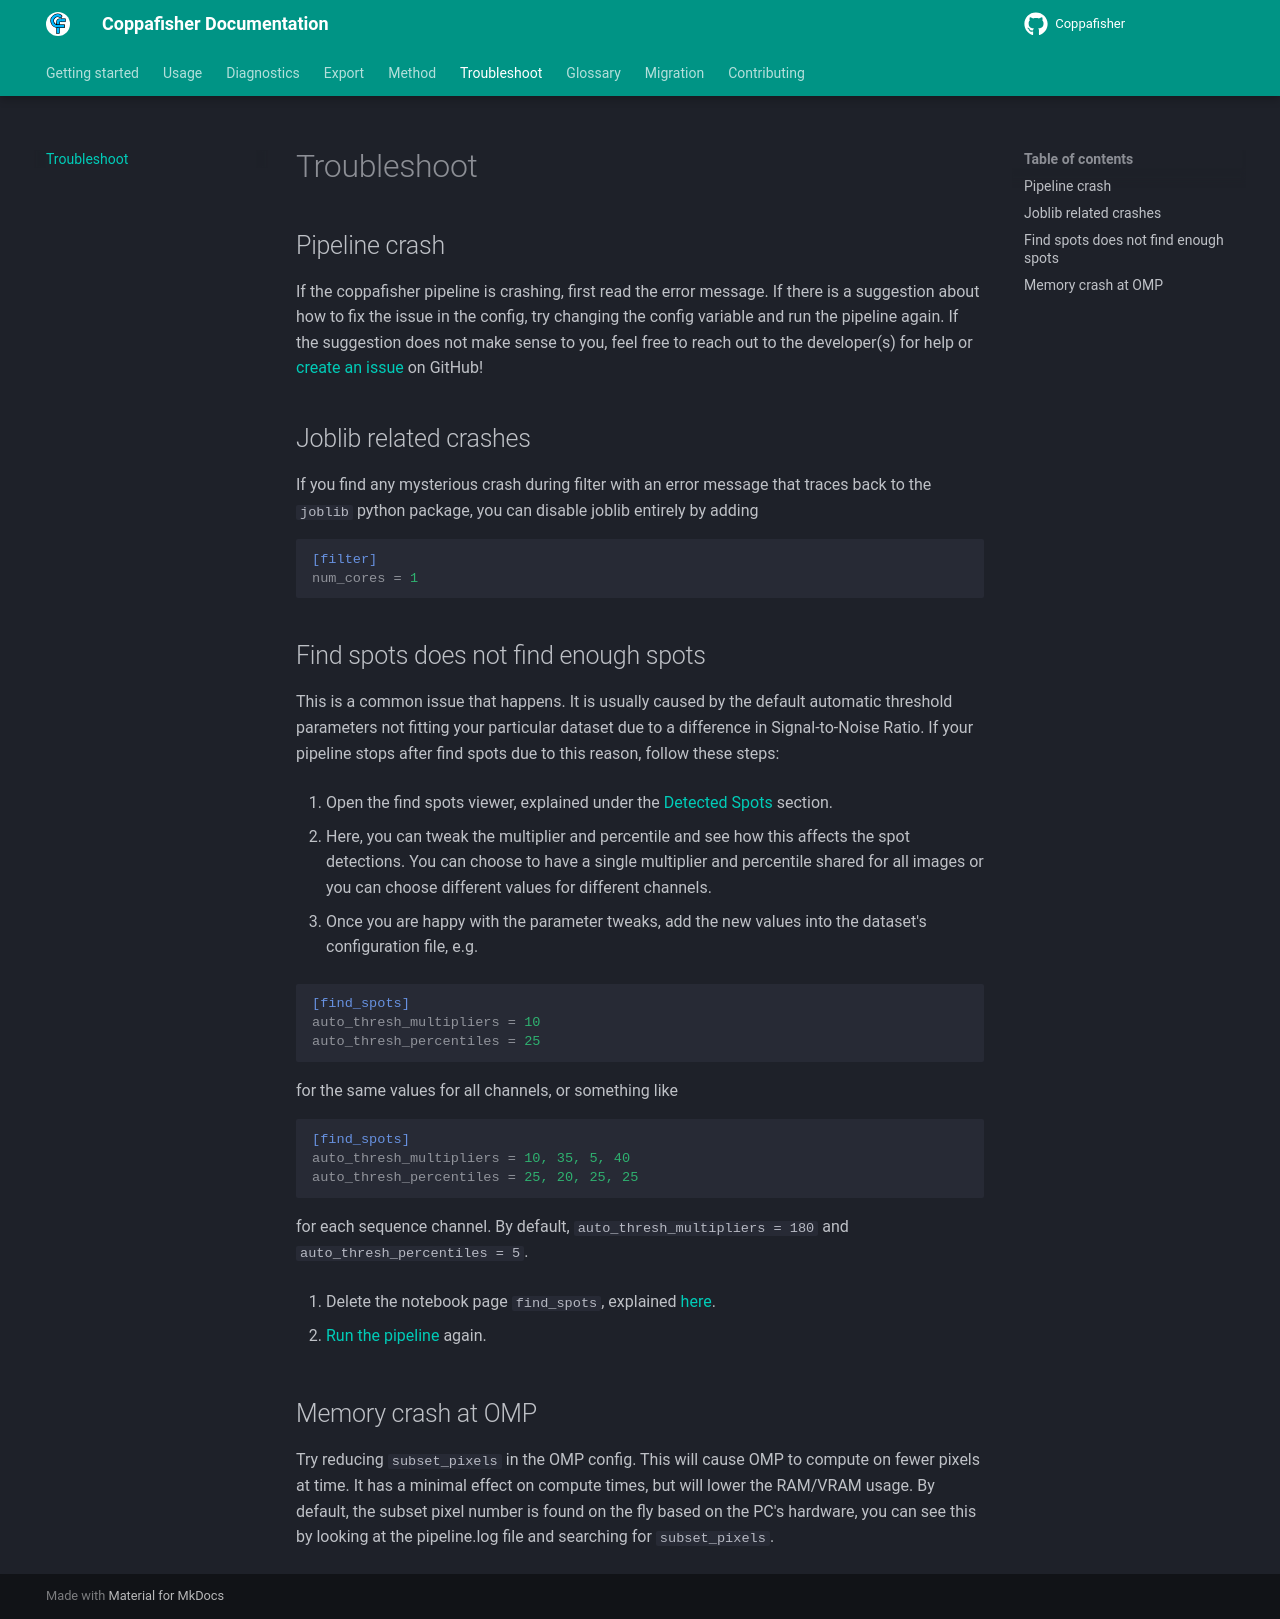

repository: paulshuker/coppafisher · page: troubleshoot/index.html · generator: mkdocs

## Pipeline crash

If the coppafisher pipeline is crashing, first read the error message. If there is a suggestion about how to fix the
issue in the config, try changing the config variable and run the pipeline again. If the suggestion does not make sense
to you, feel free to reach out to the developer(s) for help or
[create an issue](https://github.com/paulshuker/coppafisher/issues/new?assignees=&labels=&projects=&template=bug.md&title=)
on GitHub!

## Joblib related crashes

If you find any mysterious crash during filter with an error message that traces back to the `joblib` python package,
you can disable joblib entirely by adding

```ini
[filter]
num_cores = 1
```

## Find spots does not find enough spots

This is a common issue that happens. It is usually caused by the default automatic threshold parameters not fitting your
particular dataset due to a difference in Signal-to-Noise Ratio. If your pipeline stops after find spots due to this
reason, follow these steps:

1. Open the find spots viewer, explained under the [Detected Spots](find_spots.md#detected-spots) section.

2. Here, you can tweak the multiplier and percentile and see how this affects the spot detections. You can choose to
have a single multiplier and percentile shared for all images or you can choose different values for different channels.

3. Once you are happy with the parameter tweaks, add the new values into the dataset's configuration file, e.g.

```ini
[find_spots]
auto_thresh_multipliers = 10
auto_thresh_percentiles = 25
```

for the same values for all channels, or something like

```ini
[find_spots]
auto_thresh_multipliers = 10, 35, 5, 40
auto_thresh_percentiles = 25, 20, 25, 25
```

for each sequence channel. By default, `auto_thresh_multipliers = 180` and `auto_thresh_percentiles = 5`.

4. Delete the notebook page `find_spots`, explained [here](advanced_usage.md#delete-notebook-page).

5. [Run the pipeline](basic_usage.md#running) again.

## Memory crash at OMP

Try reducing `subset_pixels` in the OMP config. This will cause OMP to compute on fewer pixels at time. It has a minimal
effect on compute times, but will lower the RAM/VRAM usage. By default, the subset pixel number is found on the fly
based on the PC's hardware, you can see this by looking at the pipeline.log file and searching for `subset_pixels`.
